3-way image classification set "CNN_images" from GitHub (mkamineni/6.802Final); label vocabulary: bowel, crohns, none.

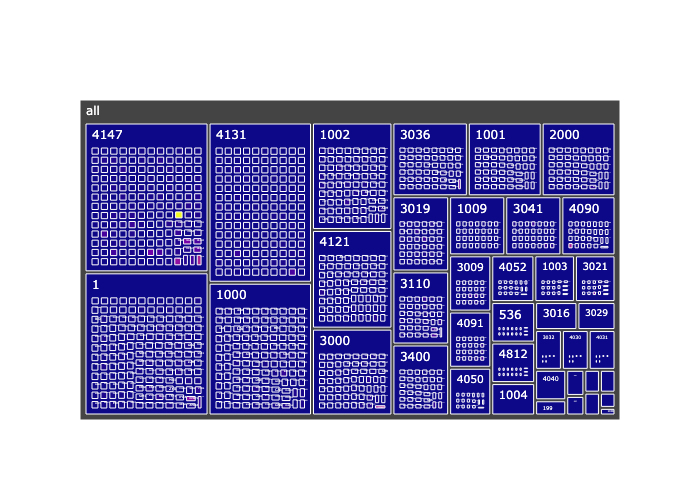
Label: crohns

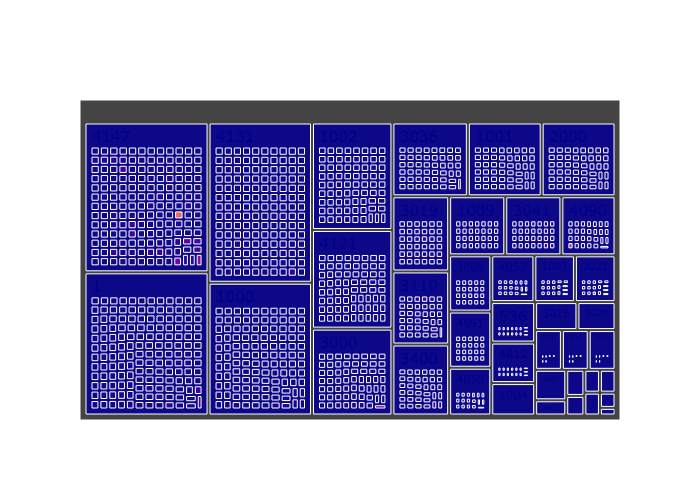
Label: none

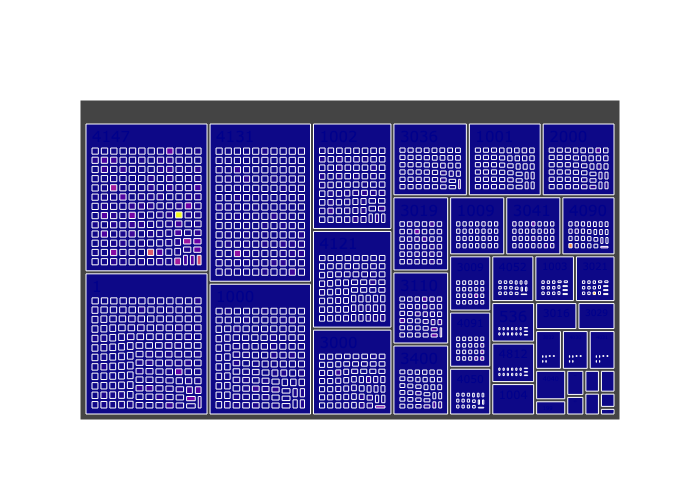
Label: bowel

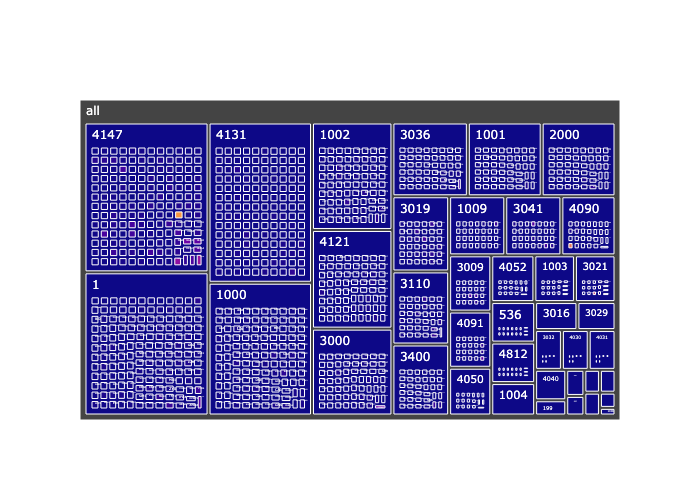
Label: crohns

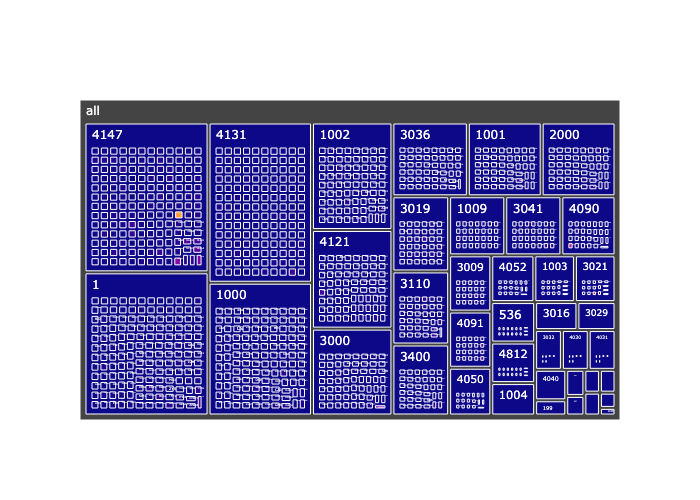
Label: none

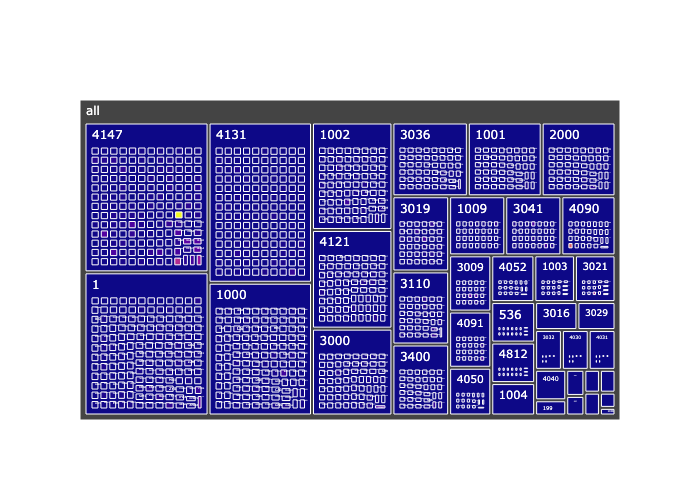
Label: bowel
